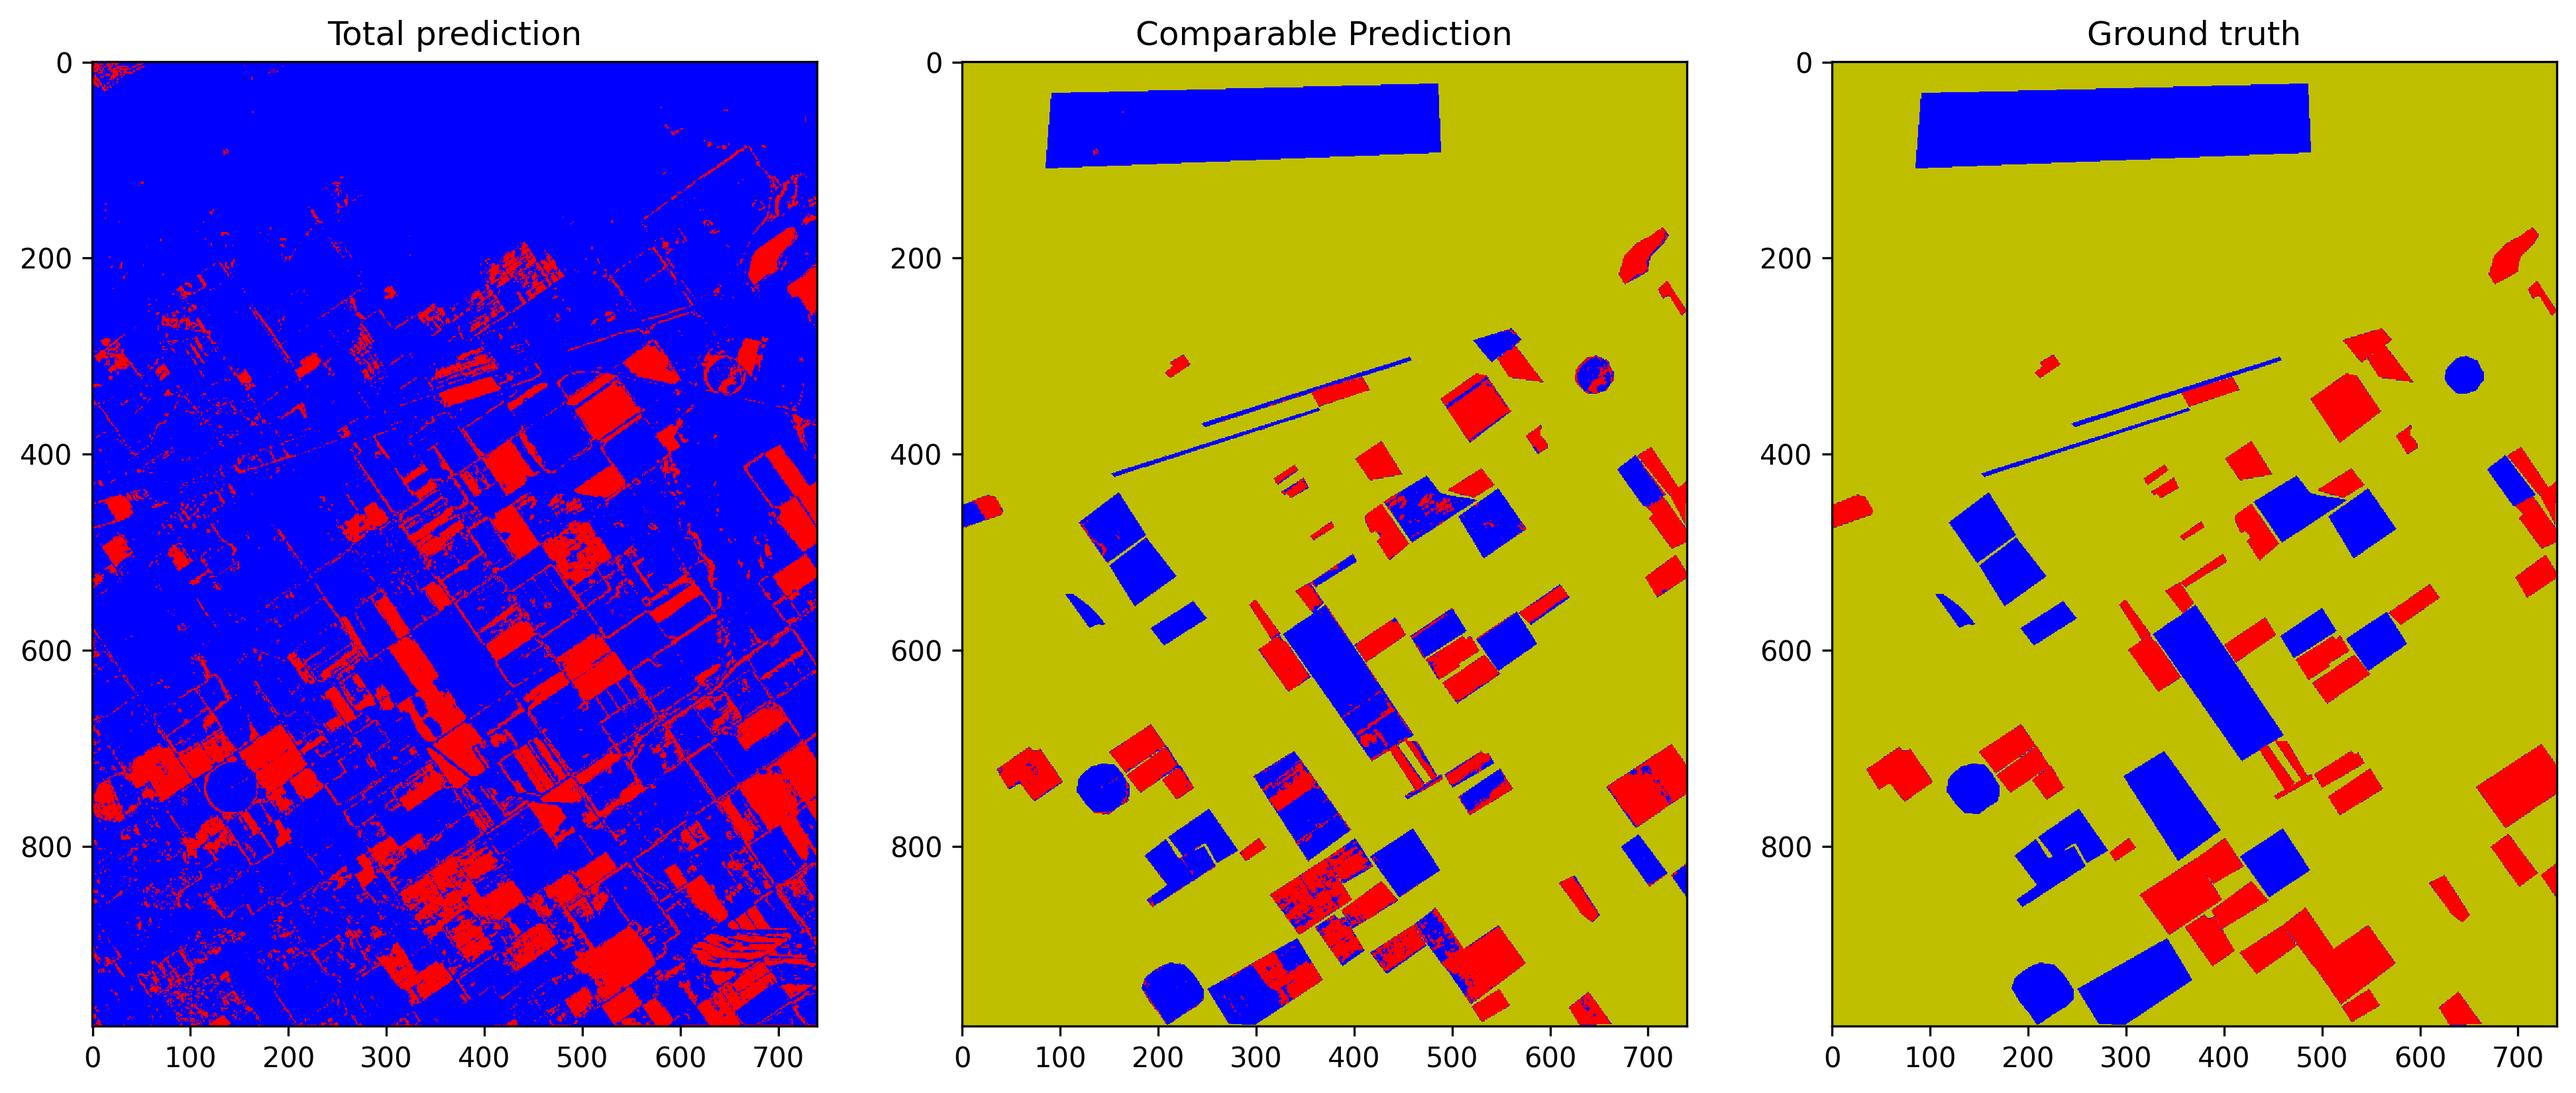

Source data for this figure (header and first rows):
total_examples, overall_accuracy, false_positives_num, false_negatives_num, true_negatives_num, true_positives_num
728160, 0.8886, 5142, 9622, 75276, 42512
